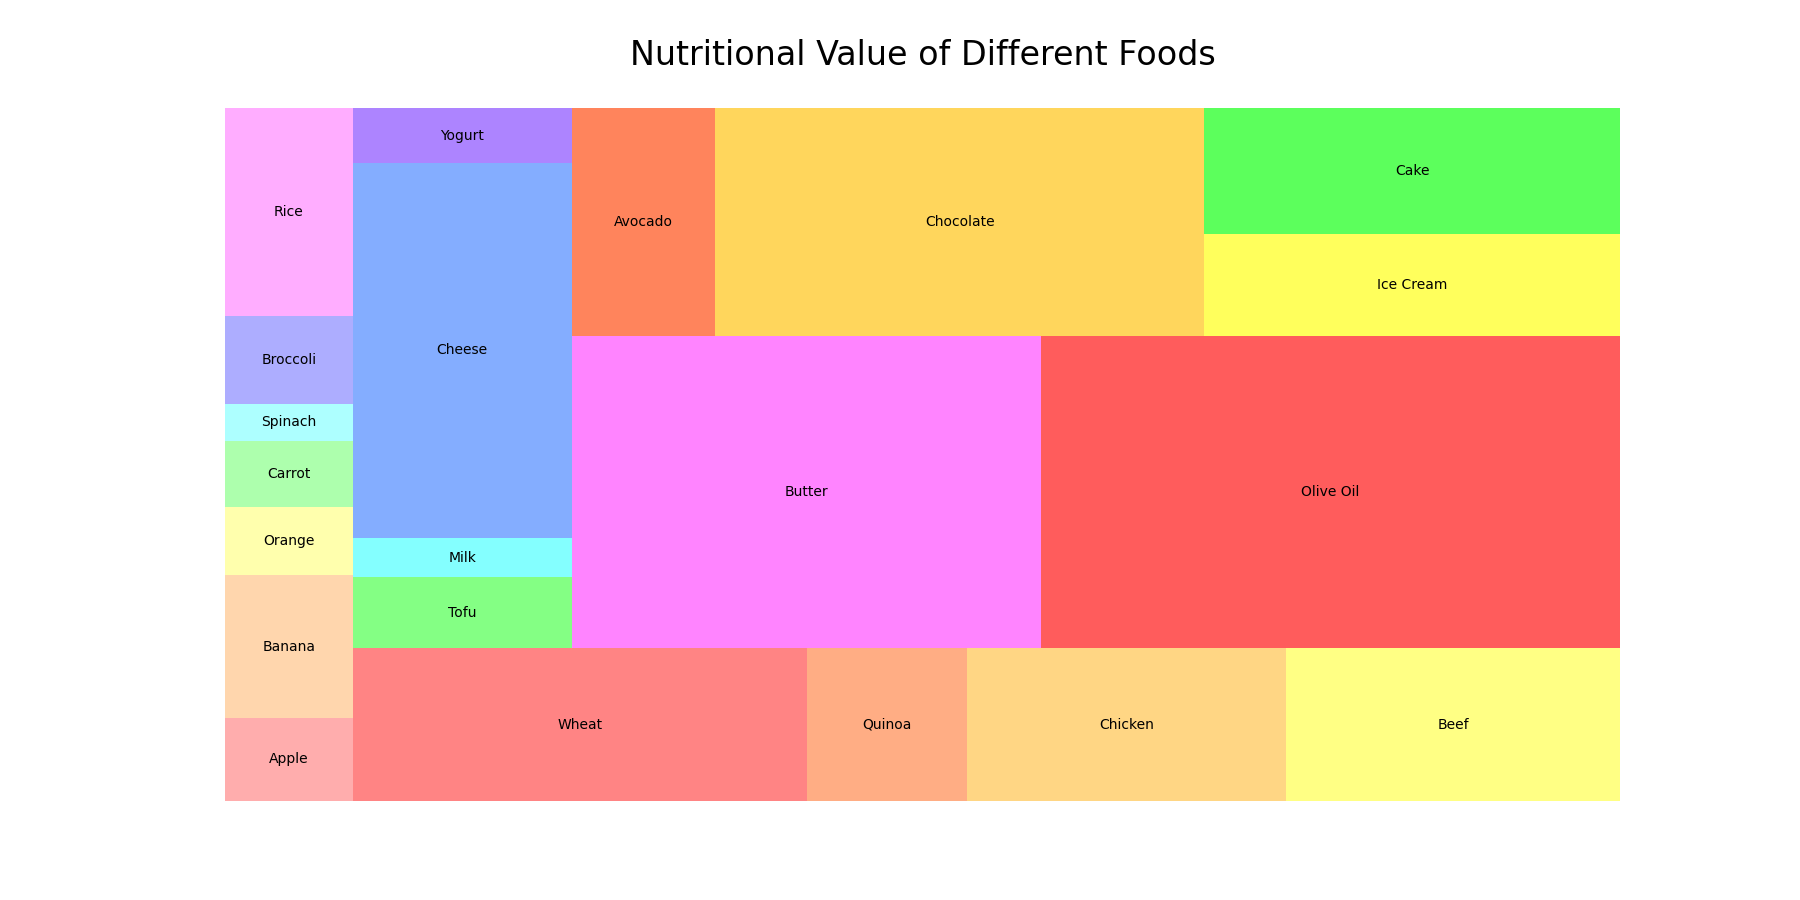

The file beside this chart, header and first rows:
Region, Food, NutritionalValue
Fruits, Apple, 52
Fruits, Banana, 89
Fruits, Orange, 43
Vegetables, Carrot, 41
Vegetables, Spinach, 23
Vegetables, Broccoli, 55
Grains, Rice, 130
Grains, Wheat, 340
Grains, Quinoa, 120
Protein, Chicken, 239
Protein, Beef, 250
Protein, Tofu, 76
Dairy, Milk, 42
Dairy, Cheese, 402
Dairy, Yogurt, 59
Fats, Butter, 717
Fats, Olive Oil, 884
Fats, Avocado, 160
Sweets, Chocolate, 546
Sweets, Ice Cream, 207
Sweets, Cake, 257
